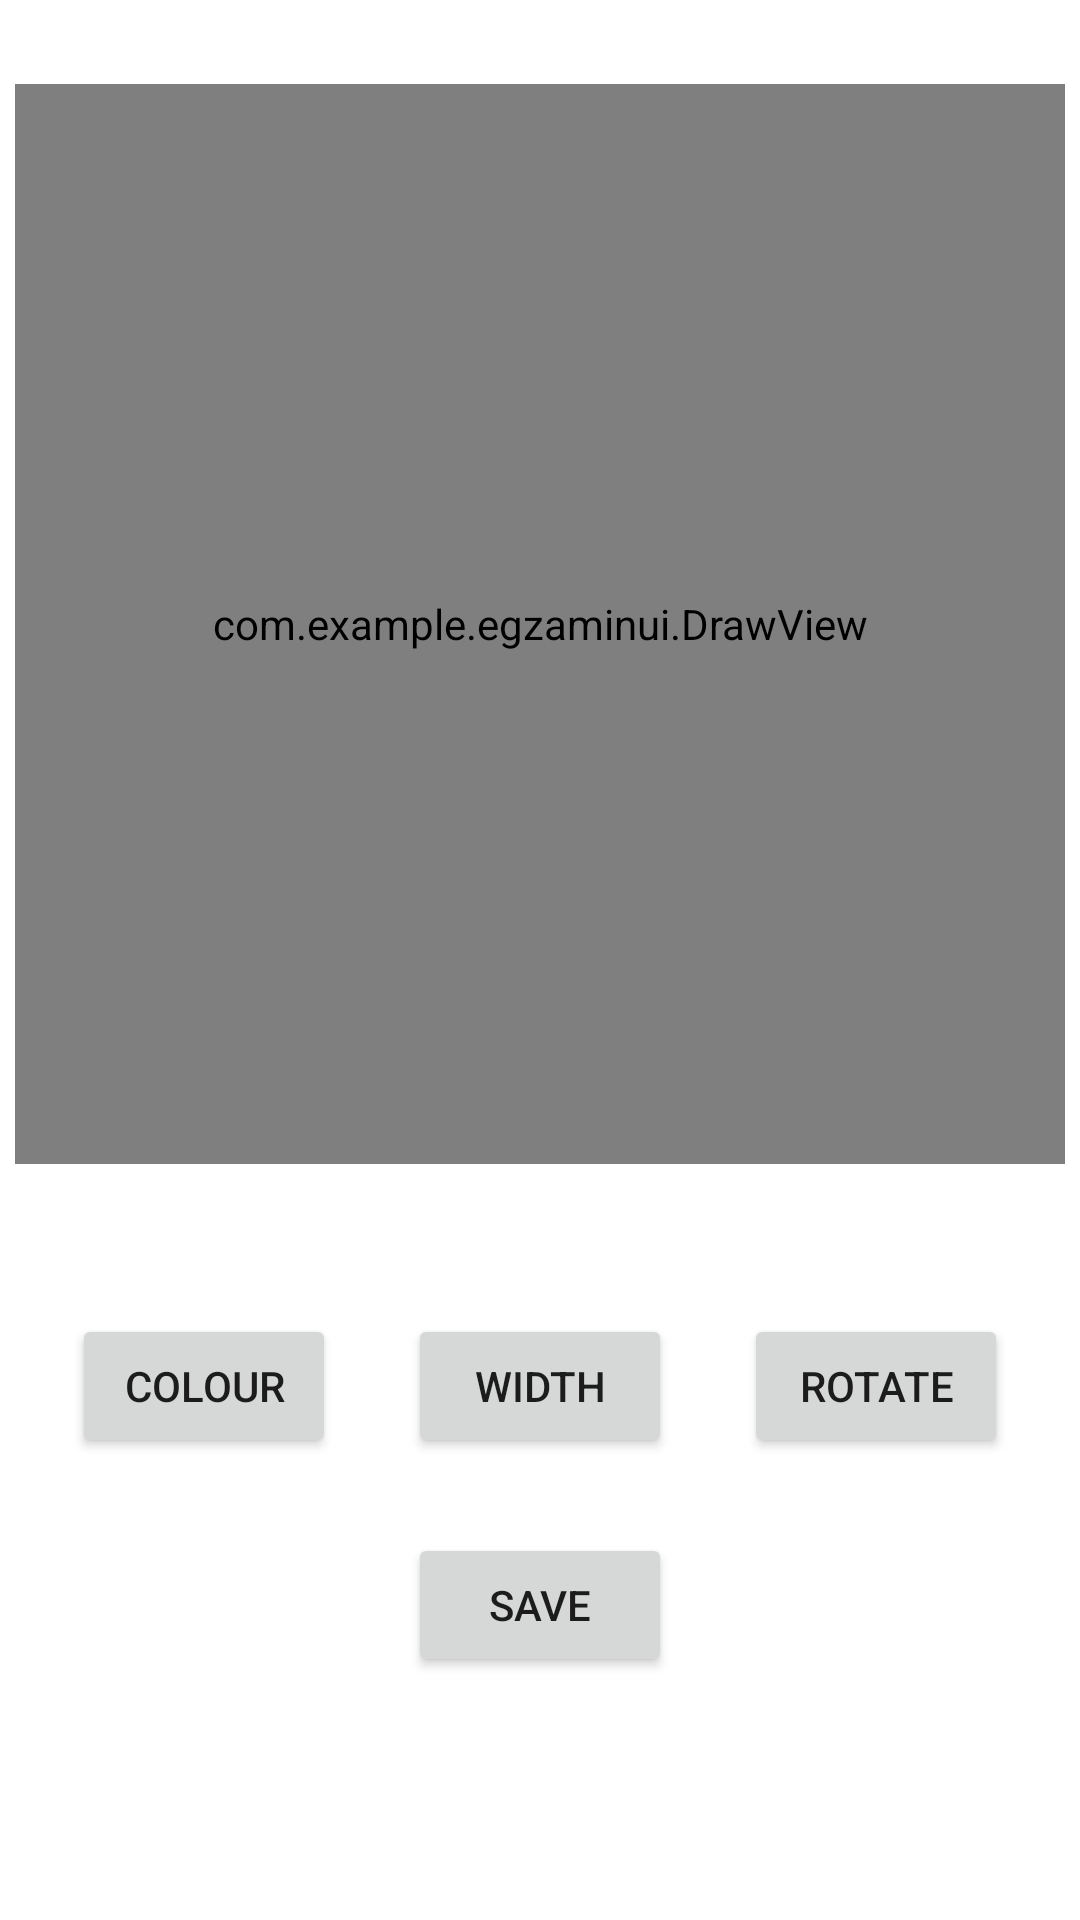

Write the Android layout XML for this screen, with the resource values it uses.
<!-- AndroidManifest.xml: application theme Theme.Egzaminui -->
<!-- res/layout/activity_flags.xml -->
<?xml version="1.0" encoding="utf-8"?>
<androidx.constraintlayout.widget.ConstraintLayout xmlns:android="http://schemas.android.com/apk/res/android"
    xmlns:app="http://schemas.android.com/apk/res-auto"
    xmlns:tools="http://schemas.android.com/tools"
    android:layout_width="match_parent"
    android:layout_height="match_parent"
    tools:context=".FlagsActivity">

    <com.example.egzaminui.DrawView
        android:id="@+id/drawView"
        android:layout_width="350dp"
        android:layout_height="360dp"
        app:layout_constraintBottom_toBottomOf="parent"
        app:layout_constraintEnd_toEndOf="parent"
        app:layout_constraintHorizontal_bias="0.5"
        app:layout_constraintStart_toStartOf="parent"
        app:layout_constraintTop_toTopOf="parent"
        app:layout_constraintVertical_bias="0.1" />

    <Button
        android:id="@+id/colour_btn"
        android:layout_width="wrap_content"
        android:layout_height="wrap_content"
        android:layout_marginTop="50dp"
        android:text="Colour"
        app:layout_constraintTop_toBottomOf="@+id/drawView"
        app:layout_constraintStart_toStartOf="parent"
        app:layout_constraintEnd_toStartOf="@+id/width_btn" />

    <Button
        android:id="@+id/width_btn"
        android:layout_width="wrap_content"
        android:layout_height="wrap_content"
        android:layout_marginTop="50dp"
        android:text="Width"
        app:layout_constraintTop_toBottomOf="@+id/drawView"
        app:layout_constraintStart_toEndOf="@+id/colour_btn"
        app:layout_constraintEnd_toStartOf="@+id/rotate_btn" />

    <Button
        android:id="@+id/rotate_btn"
        android:layout_width="wrap_content"
        android:layout_height="wrap_content"
        android:layout_marginTop="50dp"
        android:text="Rotate"
        app:layout_constraintTop_toBottomOf="@+id/drawView"
        app:layout_constraintStart_toEndOf="@+id/width_btn"
        app:layout_constraintEnd_toEndOf="parent" />

    <Button
        android:id="@+id/save_btn"
        android:layout_width="wrap_content"
        android:layout_height="wrap_content"
        android:layout_marginTop="25dp"
        android:text="Save"
        app:layout_constraintTop_toBottomOf="@+id/colour_btn"
        app:layout_constraintStart_toStartOf="parent"
        app:layout_constraintEnd_toEndOf="parent" />

</androidx.constraintlayout.widget.ConstraintLayout>
<!-- resources referenced by this layout -->
<resources>
  <style name="Theme.Egzaminui" parent="Theme.MaterialComponents.DayNight.DarkActionBar">
          
          <item name="colorPrimary">@color/purple_500</item>
          <item name="colorPrimaryVariant">@color/purple_700</item>
          <item name="colorOnPrimary">@color/white</item>
          
          <item name="colorSecondary">@color/teal_200</item>
          <item name="colorSecondaryVariant">@color/teal_700</item>
          <item name="colorOnSecondary">@color/black</item>
          
          <item name="android:statusBarColor">?attr/colorPrimaryVariant</item>
          
      </style>
  <!-- not gathered from this repository: default colours our renderer supplied (Android Studio template values) -->
  <color name="purple_500">#FF6200EE</color>
  <color name="purple_700">#FF3700B3</color>
  <color name="teal_200">#FF03DAC5</color>
  <color name="teal_700">#FF018786</color>
  <color name="black">#FF000000</color>
  <color name="white">#FFFFFFFF</color>
</resources>
